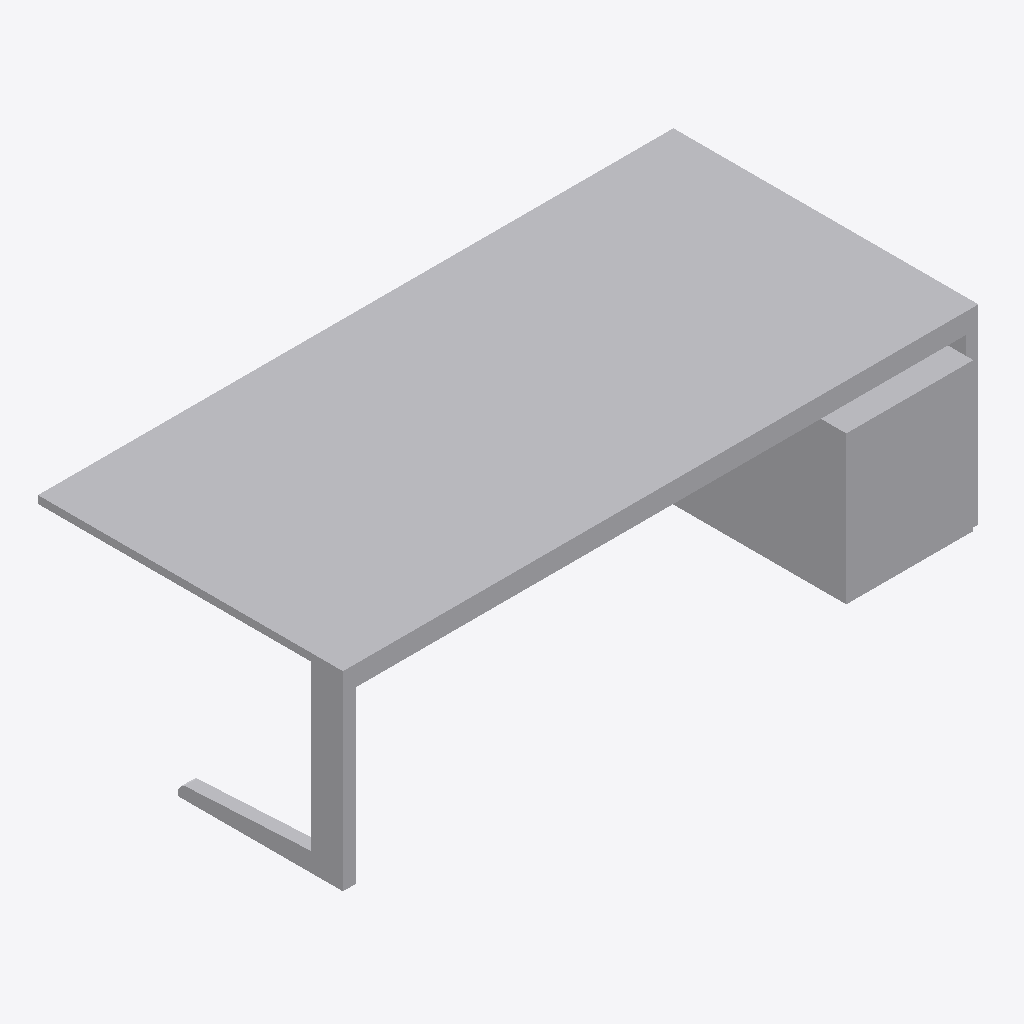
Isometric view of an IFC building model (IFC-SPF (STEP), schema IFC4, length unit millimetre), seen from the south-west, elements coloured by IFC class: 1 other element (light grey).
Extent 2.5 m × 1.2 m × 0.8 m (x, y, z). Storeys (2): Ebene 1 at 0.00 m; Ebene 2 at 0.00 m. Elements (1): 1 IfcFurniture.

HEADER;
FILE_DESCRIPTION(('ViewDefinition [CoordinationView_V2.0, QuantityTakeOffAddOnView]','RevitIdentifiers [ContentGUID: 0a542246-b761-4a56-888d-75973e348da0, VersionGUID: ccec939c-4605-4faf-b750-e8b8f8bd2f43, NumberOfSaves: 0]'),'2;1');
FILE_NAME('desk.ifc','2026-10-31T22:41:05+00:00',(''),(''),'ODA SDAI 24.12','Autodesk Revit 25.5.10.17 (DEU) - IFC 25.5.10.17','');
FILE_SCHEMA(('IFC4'));
ENDSEC;
DATA;
#29=IFCPROJECT('0AL296js5ALeYDTPV1ot9G',#18,'',$,$,'','',(#24),#328);
#43=IFCSITE('0AL296js5ALeYDTPV1ot9I',#18,'Default',$,$,#42,$,$,.ELEMENT.,(42,24,53,508911),(-71,-15,-29,-58837),0.0,$,$);
#34=IFCBUILDING('0AL296js5ALeYDTPV1ot9H',#18,'',$,$,#32,$,'',.ELEMENT.,$,$,#33);
#37=IFCBUILDINGSTOREY('3Cx9ESHWLFhxTGwBZulIZS',#18,'Ebene 1',$,'Ebene:Ebene 1',#36,$,'Ebene 1',.ELEMENT.,0.0);
#40=IFCBUILDINGSTOREY('3Cx9ESHWLFhxTGwBZulJwN',#18,'Ebene 2',$,'Ebene:Ebene 1',#39,$,'Ebene 2',.ELEMENT.,0.0);
#207=IFCFURNITURE('3Cx9ESHWLFhxTGwBZulJwM',#18,'Schreibtisch-01:2500 x 1200 x 750:4565',$,'Schreibtisch-01:2500 x 1200 x 750',#206,#203,'4565',.NOTDEFINED.);
ENDSEC;
